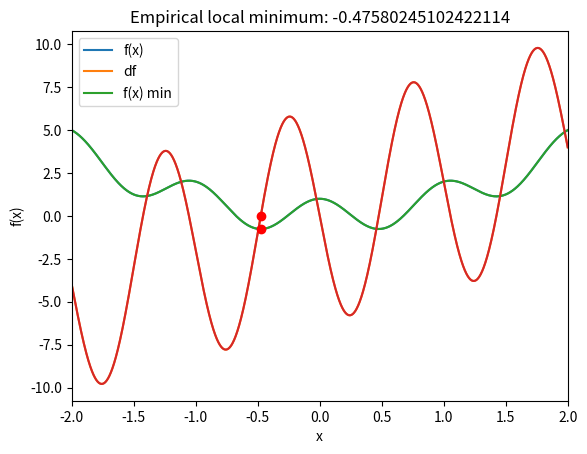

Reproduce this figure in Python.
# import all necessary modules
import numpy as np
import matplotlib.pyplot as plt

# function (as a function)
def fx(x):
  return np.cos(2*np.pi*x) + x**2

# derivative function
def deriv(x):
  return -2*np.pi*np.sin(2*np.pi*x) + 2*x

# plot the function and its derivative

# define a range for x
x = np.linspace(-2,2,2001)

# plotting
plt.plot(x,fx(x), x,deriv(x))
plt.xlim(x[[0,-1]])
plt.grid()
plt.xlabel('x')
plt.ylabel('f(x)')
plt.legend(['y','dy'])
plt.show()



# random starting point
localmin = np.random.choice(x,1) #np.array([0])#

# learning parameters
learning_rate = .01
training_epochs = 100

# run through training
for i in range(training_epochs):
  grad = deriv(localmin)
  localmin = localmin - learning_rate*grad

localmin

# plot the results

plt.plot(x,fx(x), x,deriv(x))
plt.plot(localmin,deriv(localmin),'ro')
plt.plot(localmin,fx(localmin),'ro')

plt.xlim(x[[0,-1]])
plt.grid()
plt.xlabel('x')
plt.ylabel('f(x)')
plt.legend(['f(x)','df','f(x) min'])
plt.title('Empirical local minimum: %s'%localmin[0])
plt.show()



# 1) The derivative has a multiplicative factor of 2 in it. Is that constant necessary for the accuracy of the g.d. result?
#    Try removing that '2' from the derivative and see whether the model can still find the minimum. Before running the
#    code, think about what you expect to happen. Does reality match your expectations? Why is (or isn't) that factor necessary?
# 
# 2) What about the factor of '2' inside the np.sin() function? Is that important? Can you get an accurate result if you
#    remove it?
# 
# 3) Try setting the initial value to a small but non-zero number, e.g., .0001 or -.0001. Does that help the solution?
# 
